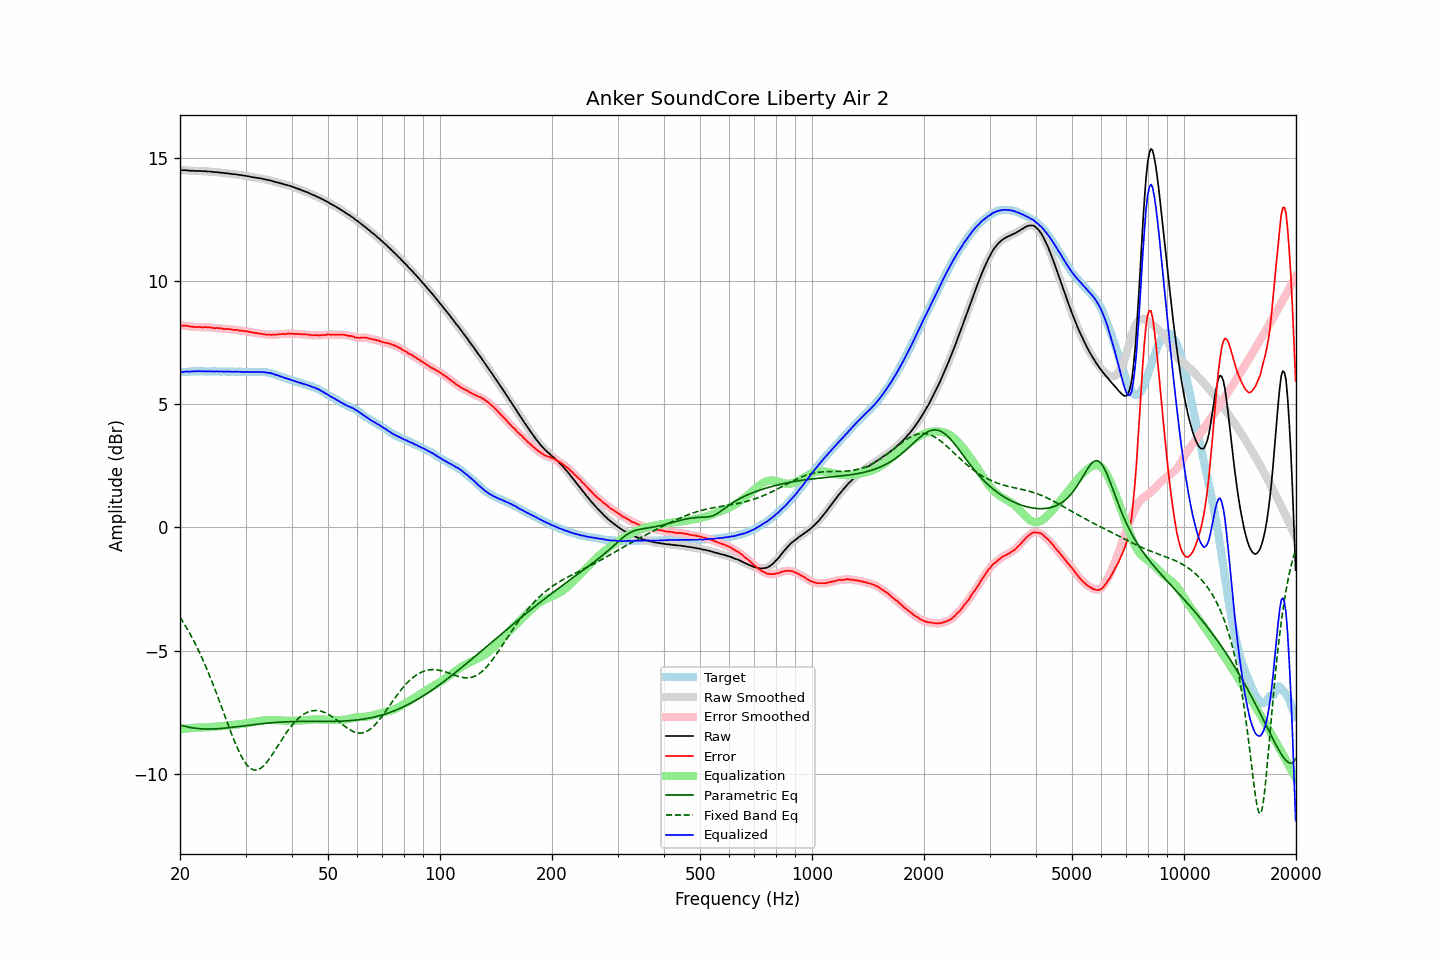

Values plotted in this chart, from the file beside it:
frequency, raw, error, smoothed, error_smoothed, equalization, parametric_eq, fixed_band_eq, equalized_raw, equalized_smoothed, target
20.00, 14.50, 8.20, 14.50, 8.19, -8.20, -8.02, -3.65, 6.30, 6.29, 6.30
20.20, 14.49, 8.19, 14.50, 8.19, -8.19, -8.04, -3.75, 6.30, 6.30, 6.30
20.40, 14.49, 8.18, 14.49, 8.19, -8.18, -8.06, -3.85, 6.31, 6.31, 6.31
20.61, 14.49, 8.18, 14.49, 8.18, -8.18, -8.07, -3.96, 6.32, 6.31, 6.31
20.81, 14.49, 8.18, 14.49, 8.18, -8.17, -8.09, -4.07, 6.32, 6.32, 6.31
21.02, 14.48, 8.17, 14.48, 8.17, -8.16, -8.11, -4.18, 6.32, 6.32, 6.31
21.23, 14.47, 8.15, 14.48, 8.16, -8.15, -8.12, -4.30, 6.32, 6.32, 6.32
21.44, 14.47, 8.14, 14.47, 8.14, -8.15, -8.13, -4.42, 6.32, 6.32, 6.33
21.66, 14.47, 8.14, 14.47, 8.13, -8.14, -8.14, -4.54, 6.33, 6.33, 6.33
21.87, 14.46, 8.12, 14.46, 8.13, -8.13, -8.15, -4.66, 6.33, 6.33, 6.34
22.09, 14.46, 8.13, 14.46, 8.13, -8.13, -8.16, -4.79, 6.33, 6.33, 6.33
22.31, 14.46, 8.12, 14.46, 8.13, -8.13, -8.17, -4.93, 6.33, 6.33, 6.34
22.54, 14.46, 8.13, 14.46, 8.13, -8.12, -8.17, -5.06, 6.34, 6.34, 6.33
22.76, 14.46, 8.12, 14.46, 8.12, -8.12, -8.18, -5.20, 6.34, 6.33, 6.34
22.99, 14.45, 8.11, 14.45, 8.12, -8.12, -8.18, -5.35, 6.33, 6.33, 6.34
23.22, 14.45, 8.12, 14.45, 8.12, -8.12, -8.18, -5.49, 6.33, 6.33, 6.33
23.45, 14.45, 8.13, 14.45, 8.12, -8.12, -8.18, -5.64, 6.33, 6.33, 6.33
23.69, 14.44, 8.12, 14.45, 8.12, -8.12, -8.19, -5.80, 6.33, 6.33, 6.32
23.92, 14.44, 8.12, 14.44, 8.12, -8.11, -8.19, -5.95, 6.33, 6.33, 6.32
24.16, 14.44, 8.12, 14.43, 8.11, -8.11, -8.19, -6.12, 6.33, 6.33, 6.32
24.40, 14.42, 8.09, 14.43, 8.10, -8.10, -8.18, -6.28, 6.32, 6.33, 6.33
24.65, 14.42, 8.09, 14.42, 8.09, -8.10, -8.18, -6.45, 6.33, 6.32, 6.33
24.89, 14.41, 8.08, 14.41, 8.08, -8.09, -8.18, -6.61, 6.32, 6.32, 6.33
25.14, 14.41, 8.09, 14.41, 8.08, -8.08, -8.18, -6.79, 6.33, 6.33, 6.32
25.39, 14.40, 8.08, 14.40, 8.08, -8.08, -8.17, -6.96, 6.32, 6.32, 6.32
25.65, 14.39, 8.07, 14.39, 8.08, -8.07, -8.17, -7.14, 6.32, 6.32, 6.32
25.91, 14.39, 8.07, 14.39, 8.06, -8.07, -8.16, -7.31, 6.32, 6.32, 6.32
26.16, 14.38, 8.05, 14.38, 8.06, -8.06, -8.16, -7.49, 6.32, 6.32, 6.33
26.43, 14.37, 8.04, 14.37, 8.05, -8.06, -8.15, -7.67, 6.32, 6.32, 6.33
26.69, 14.37, 8.06, 14.37, 8.05, -8.05, -8.14, -7.85, 6.32, 6.32, 6.32
26.96, 14.36, 8.05, 14.36, 8.05, -8.04, -8.14, -8.02, 6.32, 6.32, 6.31
27.23, 14.35, 8.04, 14.35, 8.04, -8.03, -8.13, -8.20, 6.32, 6.32, 6.31
27.50, 14.34, 8.03, 14.34, 8.03, -8.03, -8.12, -8.37, 6.31, 6.31, 6.31
27.77, 14.33, 8.01, 14.33, 8.02, -8.02, -8.11, -8.54, 6.31, 6.31, 6.32
28.05, 14.33, 8.01, 14.33, 8.01, -8.01, -8.10, -8.70, 6.32, 6.31, 6.32
28.33, 14.32, 8.01, 14.32, 8.01, -8.01, -8.10, -8.85, 6.31, 6.31, 6.31
28.62, 14.31, 8.00, 14.31, 8.00, -8.00, -8.09, -9.00, 6.31, 6.31, 6.31
28.90, 14.30, 7.99, 14.30, 7.99, -7.99, -8.08, -9.14, 6.31, 6.31, 6.32
29.19, 14.29, 7.98, 14.29, 7.98, -7.98, -8.07, -9.27, 6.31, 6.31, 6.31
29.48, 14.28, 7.98, 14.28, 7.97, -7.97, -8.06, -9.39, 6.31, 6.31, 6.30
29.78, 14.27, 7.97, 14.27, 7.97, -7.97, -8.05, -9.50, 6.31, 6.31, 6.30
30.08, 14.26, 7.95, 14.26, 7.96, -7.95, -8.05, -9.59, 6.31, 6.31, 6.31
30.38, 14.25, 7.95, 14.25, 7.95, -7.94, -8.04, -9.67, 6.31, 6.31, 6.30
30.68, 14.24, 7.93, 14.24, 7.93, -7.93, -8.03, -9.74, 6.31, 6.31, 6.31
30.99, 14.22, 7.92, 14.22, 7.92, -7.92, -8.02, -9.79, 6.30, 6.30, 6.30
31.30, 14.21, 7.91, 14.21, 7.91, -7.91, -8.01, -9.83, 6.30, 6.30, 6.30
31.61, 14.20, 7.89, 14.20, 7.90, -7.90, -8.00, -9.85, 6.30, 6.30, 6.31
31.93, 14.19, 7.89, 14.19, 7.89, -7.89, -8.00, -9.85, 6.30, 6.30, 6.30
32.24, 14.18, 7.87, 14.18, 7.88, -7.88, -7.99, -9.84, 6.31, 6.31, 6.31
32.57, 14.17, 7.87, 14.17, 7.87, -7.86, -7.98, -9.82, 6.31, 6.31, 6.30
32.89, 14.16, 7.86, 14.16, 7.86, -7.85, -7.97, -9.79, 6.31, 6.31, 6.30
33.22, 14.15, 7.85, 14.15, 7.85, -7.85, -7.97, -9.74, 6.30, 6.30, 6.30
33.55, 14.13, 7.83, 14.13, 7.84, -7.84, -7.96, -9.68, 6.29, 6.30, 6.30
33.89, 14.12, 7.83, 14.12, 7.83, -7.83, -7.95, -9.61, 6.29, 6.29, 6.29
34.23, 14.10, 7.82, 14.10, 7.82, -7.82, -7.95, -9.53, 6.28, 6.28, 6.28
34.57, 14.09, 7.82, 14.09, 7.82, -7.82, -7.94, -9.45, 6.27, 6.27, 6.27
34.92, 14.08, 7.82, 14.08, 7.82, -7.82, -7.94, -9.36, 6.26, 6.26, 6.26
35.27, 14.06, 7.81, 14.06, 7.82, -7.82, -7.93, -9.26, 6.25, 6.25, 6.25
35.62, 14.04, 7.82, 14.04, 7.81, -7.82, -7.92, -9.16, 6.22, 6.22, 6.22
35.97, 14.02, 7.81, 14.02, 7.82, -7.82, -7.92, -9.06, 6.20, 6.20, 6.21
... 635 more rows
